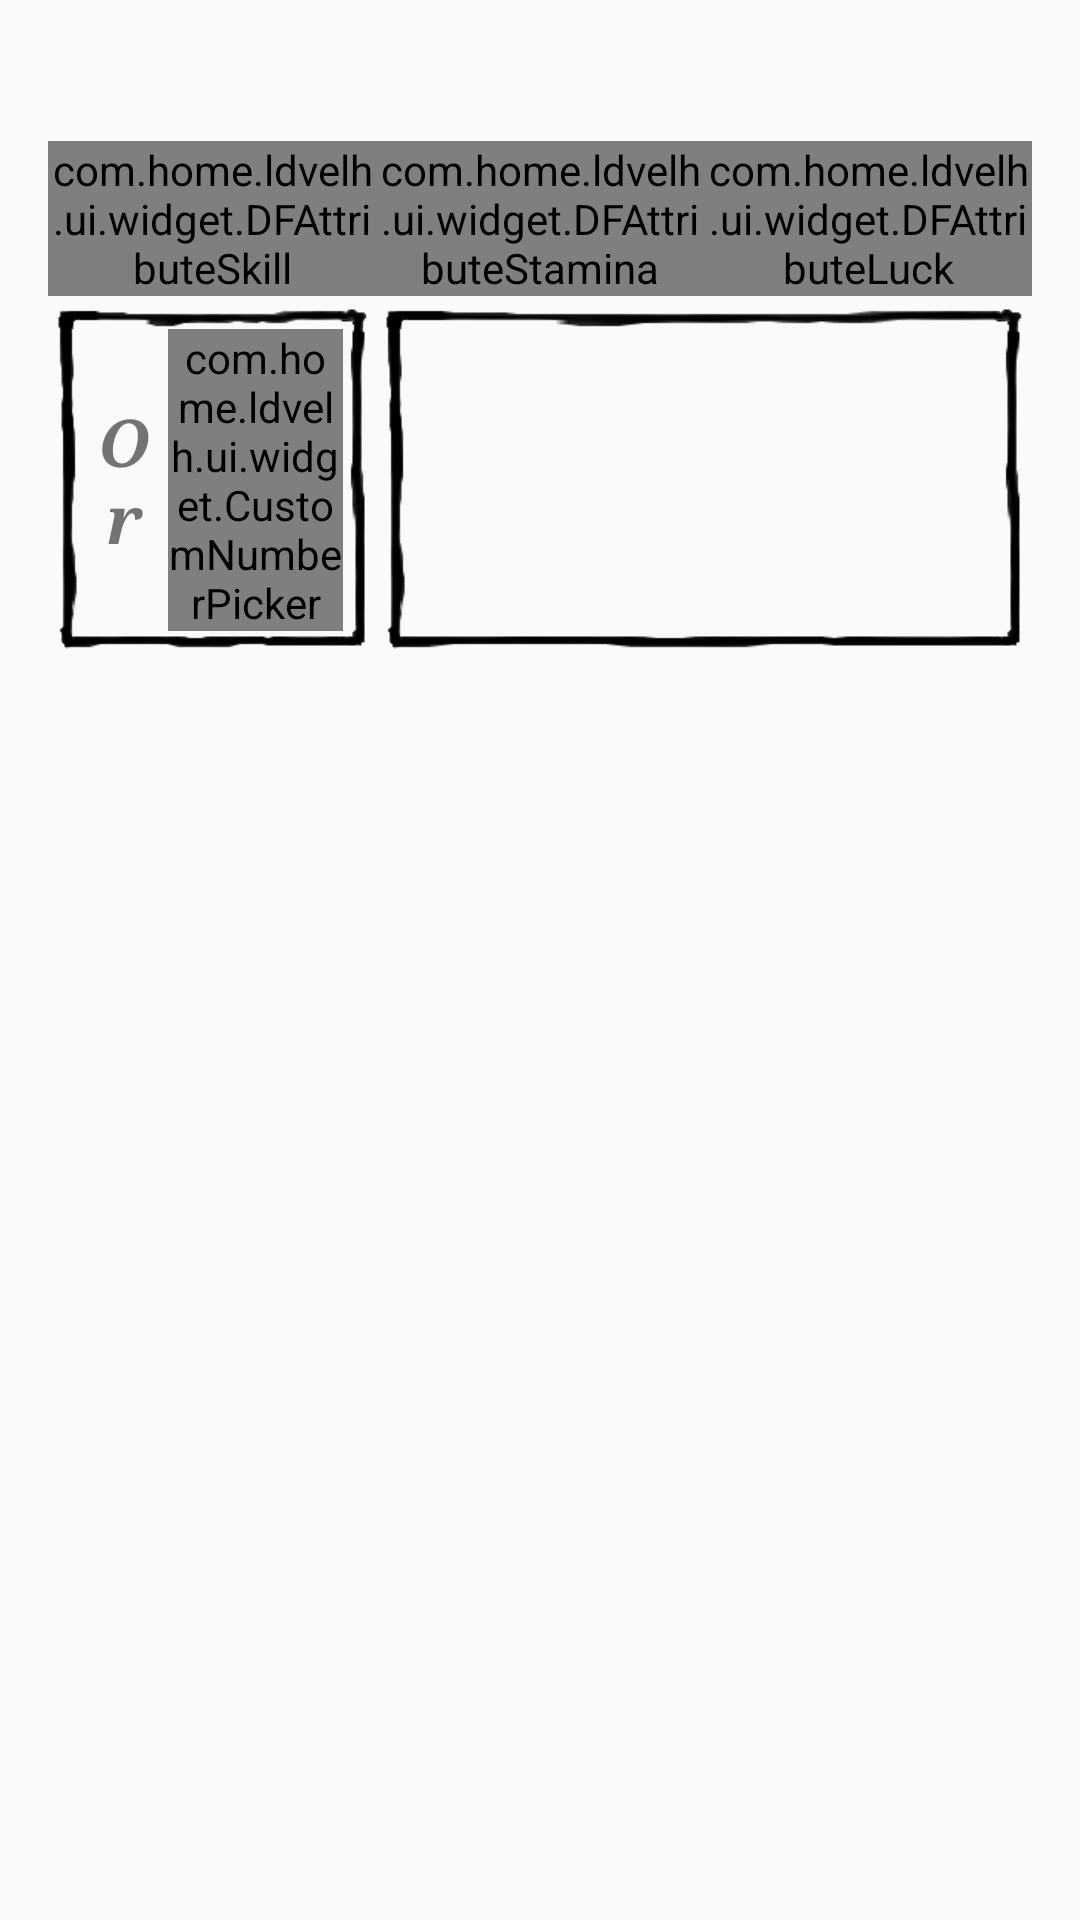

This screen was rendered from an Android layout file. Write that file and the resources it references.
<!-- AndroidManifest.xml: application theme Theme.AppCompat.Light.NoActionBar.FullScreen -->
<!-- res/layout/activity_adventure.xml -->
<LinearLayout
    xmlns:android="http://schemas.android.com/apk/res/android"
    xmlns:app="http://schemas.android.com/apk/lib/android.support.v7.app"
    xmlns:custom="http://schemas.android.com/apk/res-auto"
    xmlns:tools="http://schemas.android.com/tools"
    android:layout_width="match_parent"
    android:layout_height="match_parent"
    android:background="@drawable/paper_background"
    android:orientation="vertical"
    android:padding="@dimen/default_activity_margin">

    <TextView
        android:id="@+id/bookTitle"
        style="@style/ldvelhSmallTitles"
        android:layout_width="wrap_content"
        android:layout_height="wrap_content"
        android:layout_marginBottom="@dimen/default_margin" />

    <LinearLayout
        android:layout_width="match_parent"
        android:layout_height="wrap_content"
        android:baselineAligned="false"
        android:orientation="horizontal">

        <com.home.ldvelh.ui.widget.DFAttributeSkill
            android:layout_width="0dp"
            android:layout_height="wrap_content"
            android:layout_weight="1" />

        <com.home.ldvelh.ui.widget.DFAttributeStamina
            android:layout_width="0dp"
            android:layout_height="wrap_content"
            android:layout_weight="1" />

        <com.home.ldvelh.ui.widget.DFAttributeLuck
            android:layout_width="0dp"
            android:layout_height="wrap_content"
            android:layout_weight="1" />
    </LinearLayout>

    <LinearLayout
        android:layout_width="match_parent"
        android:layout_height="wrap_content"
        android:baselineAligned="false"
        android:clipChildren="false"
        android:clipToPadding="false"
        android:orientation="horizontal">

        <LinearLayout
            android:layout_width="0dp"
            android:layout_height="match_parent"
            android:layout_weight="1"
            android:background="@drawable/pencil_border_small"
            android:baselineAligned="false"
            android:clipChildren="false"
            android:clipToPadding="false"
            android:gravity="center_vertical"
            android:orientation="horizontal">

            <TextView
                style="@style/ldvelhTitles"
                android:layout_width="0dp"
                android:layout_height="wrap_content"
                android:layout_weight="1"
                android:gravity="center"
                android:text="@string/gold"
                tools:ignore="NestedWeights" />

            <LinearLayout
                android:layout_width="0dp"
                android:layout_height="wrap_content"
                android:layout_weight="2"
                android:clipChildren="false"
                android:clipToPadding="false"
                android:gravity="center">

                <com.home.ldvelh.ui.widget.CustomNumberPicker
                    android:id="@+id/numberPickerGold"
                    android:layout_width="wrap_content"
                    android:layout_height="wrap_content"
                    android:clipChildren="false"
                    custom:allowLongPress="true"
                    custom:vertical="false" />
            </LinearLayout>
        </LinearLayout>

        <LinearLayout
            android:id="@+id/freeArea"
            android:layout_width="0dp"
            android:layout_height="match_parent"
            android:layout_weight="2"
            android:background="@drawable/pencil_border_small"
            android:clipChildren="false"
            android:gravity="center_vertical"
            android:orientation="horizontal">
        </LinearLayout>
    </LinearLayout>

    <android.support.design.widget.TabLayout
        android:id="@+id/sliding_tabs"
        android:layout_width="match_parent"
        android:layout_height="wrap_content"
        app:tabMode="scrollable" />

    <android.support.v4.view.ViewPager
        android:id="@+id/pages"
        android:layout_width="match_parent"
        android:layout_height="match_parent">
    </android.support.v4.view.ViewPager>

</LinearLayout>
<!-- resources referenced by this layout -->
<resources>
  <dimen name="default_activity_margin">16dp</dimen>
  <dimen name="default_margin">4dp</dimen>
  <string name="gold">Or</string>
  <style name="ldvelhSmallTitles">
          <item name="android:textSize">20sp</item>
          <item name="android:typeface">serif</item>
          <item name="android:textStyle">bold|italic</item>
      </style>
  <style name="ldvelhTitles">
          <item name="android:textSize">22sp</item>
          <item name="android:typeface">serif</item>
          <item name="android:textStyle">bold|italic</item>
      </style>
  <style name="Theme.AppCompat.Light.NoActionBar.FullScreen" parent="@style/Theme.AppCompat.Light.NoActionBar">
          <item name="android:windowFullscreen">true</item>
          <item name="android:windowContentOverlay">@null</item>
      </style>
</resources>
